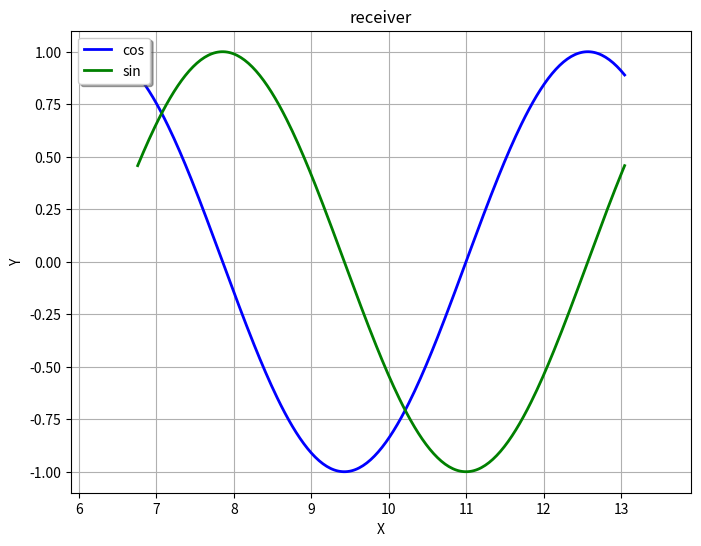

Write Python code to recreate this figure.
# _*_ coding: utf-8 _*_

"""
[redacted]
"""

import numpy as np
import matplotlib
import matplotlib.pyplot as plt
import matplotlib.font_manager as fm
from mpl_toolkits.mplot3d import Axes3D

# # 解决中文乱码问题
# myfont = fm.FontProperties(fname="/Library/Fonts/Songti.ttc", size=14)
# matplotlib.rcParams["axes.unicode_minus"] = False


def simple_plot():
    """
    simple plot
    """
    # 生成画布
    plt.figure(figsize=(8, 6), dpi=80)

    # 打开交互模式
    plt.ion()

    # 循环
    for index in range(100):
        # 清除原有图像
        plt.cla()

        # 设定标题等
        plt.title("receiver")
        plt.grid(True)

        # 生成测试数据
        x = np.linspace(-np.pi + 0.1*index, np.pi+0.1*index, 256, endpoint=True)
        y_cos, y_sin = np.cos(x), np.sin(x)

        # 设置X轴
        plt.xlabel("X")
        plt.xlim(-4 + 0.1*index, 4 + 0.1*index)
        # plt.xticks(np.linspace(-4 + 0.1*index, 4+0.1*index, 9, endpoint=True))

        # 设置Y轴
        plt.ylabel("Y")
        # plt.ylim(-1.0, 1.0)
        # plt.yticks(np.linspace(-1, 1, 9, endpoint=True))

        # 画两条曲线
        print(x)
        print(y_cos)
        print('++++++++++++++=')
        plt.plot(x, y_cos, "b-", linewidth=2.0, label="cos")
        plt.plot(x, y_sin, "g-", linewidth=2.0, label="sin")

        # 设置图例位置,loc可以为[upper, lower, left, right, center]
        plt.legend(loc="upper left", shadow=True)

        # 暂停
        plt.pause(0.1)

    # 关闭交互模式
    plt.ioff()

    # 图形显示
    plt.show()
    return
simple_plot()
